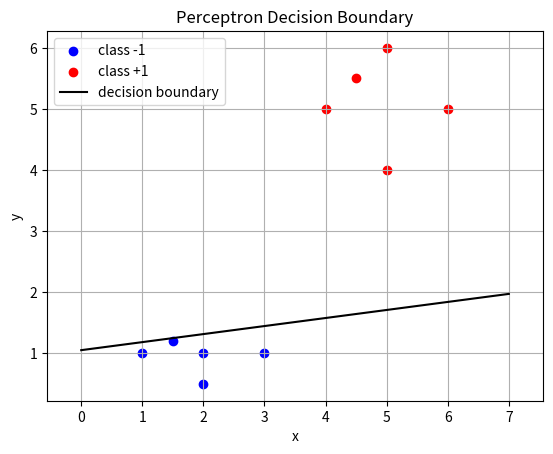

This figure's Python source:
import numpy as np
import matplotlib.pyplot as plt

class Perceptron:
    def __init__(self, n, learning_rate=0.01):
        self.weights = np.array([0.0]*n)
        self.bias = 0.0
        self.learning_rate = learning_rate
        
    def infer(self, inputs):
        return np.dot(self.weights, inputs) + self.bias
    
    def train(self, inputs, correct_output):
        output = self.infer(inputs)
        inputs = np.array(inputs)
        if np.sign(output) != np.sign(correct_output):
            self.weights = self.weights + self.learning_rate * correct_output * inputs
            self.bias = self.bias + self.learning_rate * correct_output
            
            
if __name__ == "__main__":
    points = [(1, 1), (2, 1), (1.5, 1.2), (2, 0.5), (3, 1), (4, 5), (5, 4), (4.5, 5.5), (6, 5), (5, 6)]
    correct_classes = [-1, -1, -1, -1, -1, 1, 1, 1, 1, 1]
    
    p = Perceptron(2)
    
    for i in range(100):
        for j in range(len(points)):
            p.train(points[j], correct_classes[j])
            
    print(p.weights)
    print(p.bias)
    
    for j in range(len(points)):
        print(f"Test for point {points[j]}")
        print(p.infer(points[j]))
        print(correct_classes[j])

    points = np.array(points)
    correct_classes = np.array(correct_classes)

    neg = points[correct_classes == -1]
    pos = points[correct_classes == 1]

    plt.scatter(neg[:, 0], neg[:, 1], c="blue", label="class -1")
    plt.scatter(pos[:, 0], pos[:, 1], c="red", label="class +1")

    # Decision boundary: w1*x + w2*y + b = 0  =>  y = -(w1*x + b) / w2
    w1, w2 = p.weights
    x_min, x_max = points[:, 0].min() - 1, points[:, 0].max() + 1
    xs = np.linspace(x_min, x_max, 200)
    ys = -(w1 * xs + p.bias) / w2
    plt.plot(xs, ys, "k-", label="decision boundary")

    plt.xlabel("x")
    plt.ylabel("y")
    plt.title("Perceptron Decision Boundary")
    plt.legend()
    plt.grid(True)
    plt.axis("equal")
    plt.show()
